Run: headless pygame with SDL's dummy video driver; simulated clock (each Clock.tick advances the game by its frame time, no real sleeping); random seed 0; keys injected as events and as key.get_pressed() state; mouse plan: one left click at the window centre at the start of phase 2, then a move to the lower-right quarter at the start of phase 3.
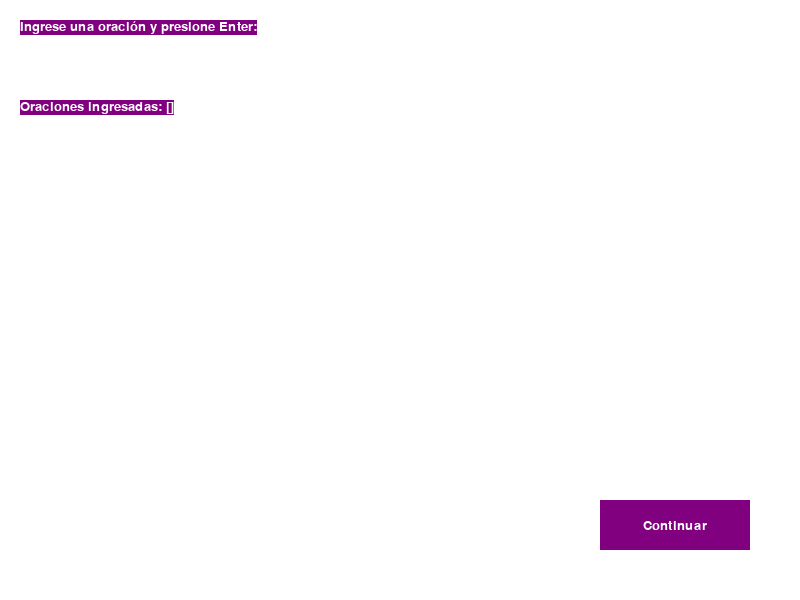
Frame 1 of 4 · flips 1–60 · no input
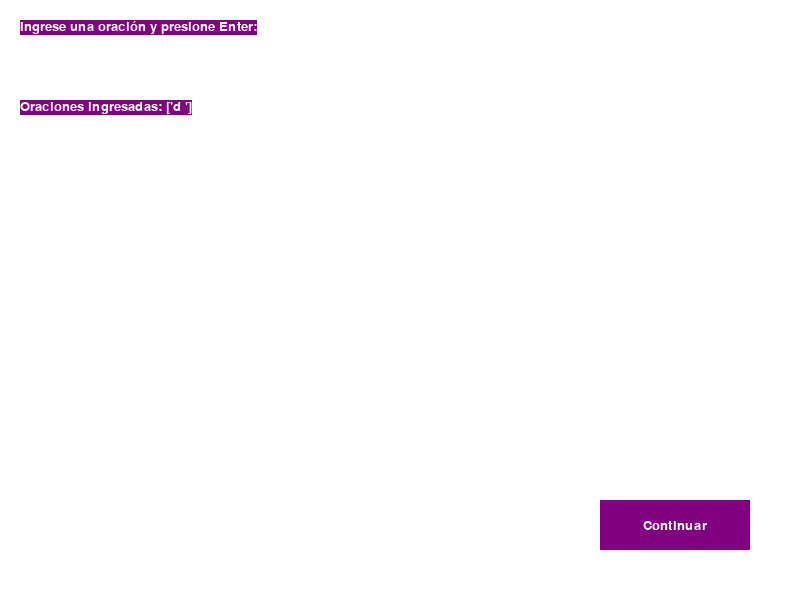
Frame 2 of 4 · flips 61–180 · clicked the window centre · tapped SPACE, RETURN · held RIGHT (→), D
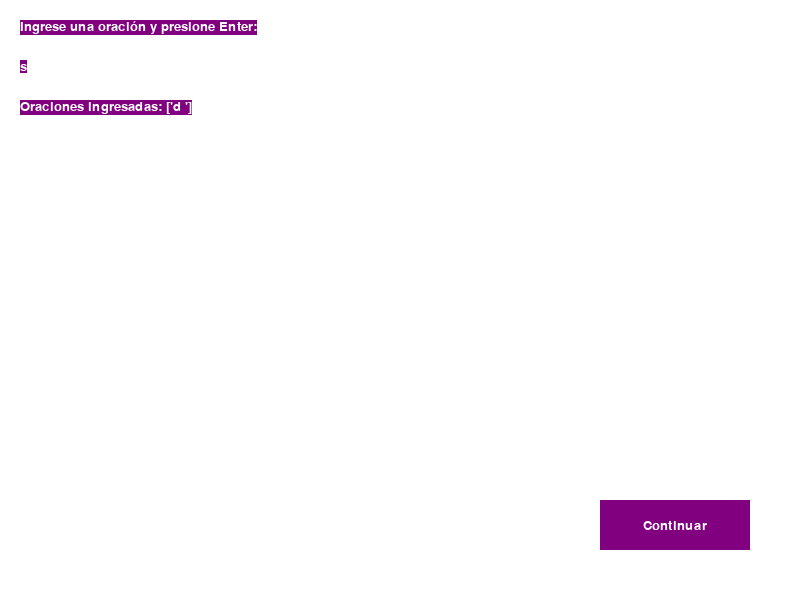
Frame 3 of 4 · flips 181–300 · moved the mouse to the lower-right quarter · held DOWN (↓), S
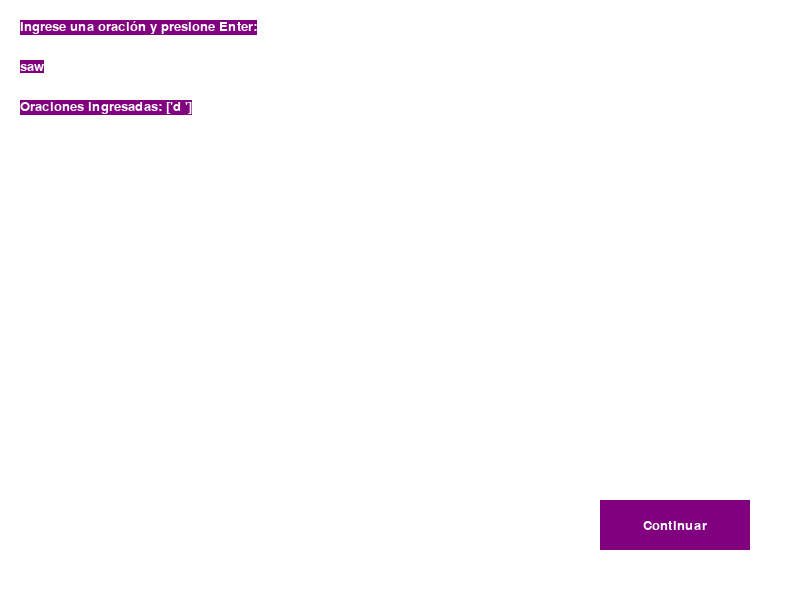
Frame 4 of 4 · flips 301–420 · held LEFT (←), A, UP (↑), W

The pygame program that drew these frames:

import pygame
import sys

# Inicializa Pygame y sus módulos
pygame.init()

# Constantes para el ejemplo (simuladas)
pantalla = pygame.display.set_mode((800, 600))
BLANCO = (255, 255, 255)
MORADO = (128, 0, 128)
TEXTO_CONTINUAR = "Continuar"
COORD_BOTON_CONTINUAR = (600, 500)
BOTON_CONTINUAR_TAMANO = (150, 50)

# Inicializa la fuente de Pygame
pygame.font.init()
FUENTE_SUBTITULO = pygame.font.SysFont('Arial', 20)

def lista_ingresar():
    sentences = []
    user_input = ''
    rect_boton_continuar = pygame.Rect(COORD_BOTON_CONTINUAR, BOTON_CONTINUAR_TAMANO)
    
    while True:
        for evento in pygame.event.get():
            if evento.type == pygame.QUIT:
                pygame.quit()
                sys.exit()
            elif evento.type == pygame.KEYDOWN:
                if evento.key == pygame.K_RETURN:
                    sentences.append(user_input)
                    user_input = ''
                elif evento.key == pygame.K_BACKSPACE:
                    user_input = user_input[:-1]
                elif evento.unicode.isprintable():
                    user_input += evento.unicode
            elif evento.type == pygame.MOUSEBUTTONDOWN:
                if rect_boton_continuar.collidepoint(evento.pos):
                    print("Continuar para seleccionar ordenamientos")
                    menu_orders(sentences)
        
        pantalla.fill(BLANCO)
        # Dibuja los elementos en pantalla
        dibuTexContorno(pantalla, "Ingrese una oración y presione Enter:", FUENTE_SUBTITULO, (20, 20), BLANCO, MORADO, 2, centrado=False)
        dibuTexContorno(pantalla, user_input, FUENTE_SUBTITULO, (20, 60), BLANCO, MORADO, 2, centrado=False)
        dibuTexContorno(pantalla, "Oraciones ingresadas: " + str(sentences), FUENTE_SUBTITULO, (20, 100), BLANCO, MORADO, 2, centrado=False)
        rect_boton_continuar = crear_boton(pantalla, TEXTO_CONTINUAR, 'Arial', COORD_BOTON_CONTINUAR, BLANCO, MORADO, 20, BOTON_CONTINUAR_TAMANO)
        pygame.display.flip()

# Ejemplo de función que simula la función de dibujo
def dibuTexContorno(pantalla, texto, fuente, posicion, color_texto, color_fondo, grosor_borde, centrado=True):
    texto_renderizado = fuente.render(texto, True, color_texto, color_fondo)
    rect_texto = texto_renderizado.get_rect()
    if centrado:
        rect_texto.center = posicion
    else:
        rect_texto.topleft = posicion
    pygame.draw.rect(pantalla, color_fondo, rect_texto, border_radius=grosor_borde)
    pantalla.blit(texto_renderizado, rect_texto)

# Función simulada para pasar a la siguiente etapa
def menu_orders(sentences):
    print("Implementa aquí la lógica para seleccionar ordenamientos")
    print("Oraciones ingresadas:", sentences)
    # Aquí se debería implementar la lógica para seleccionar los ordenamientos

# Función simulada para crear un botón
def crear_boton(pantalla, texto, fuente, coordenadas, color_texto, color_fondo, tamaño_fuente, tamaño_boton):
    rect_boton = pygame.Rect(coordenadas, tamaño_boton)
    pygame.draw.rect(pantalla, color_fondo, rect_boton)
    fuente_boton = pygame.font.SysFont(fuente, tamaño_fuente)
    texto_renderizado = fuente_boton.render(texto, True, color_texto)
    rect_texto = texto_renderizado.get_rect(center=rect_boton.center)
    pantalla.blit(texto_renderizado, rect_texto)
    return rect_boton

# Ejecución de la función para ingresar oraciones
lista_ingresar()
